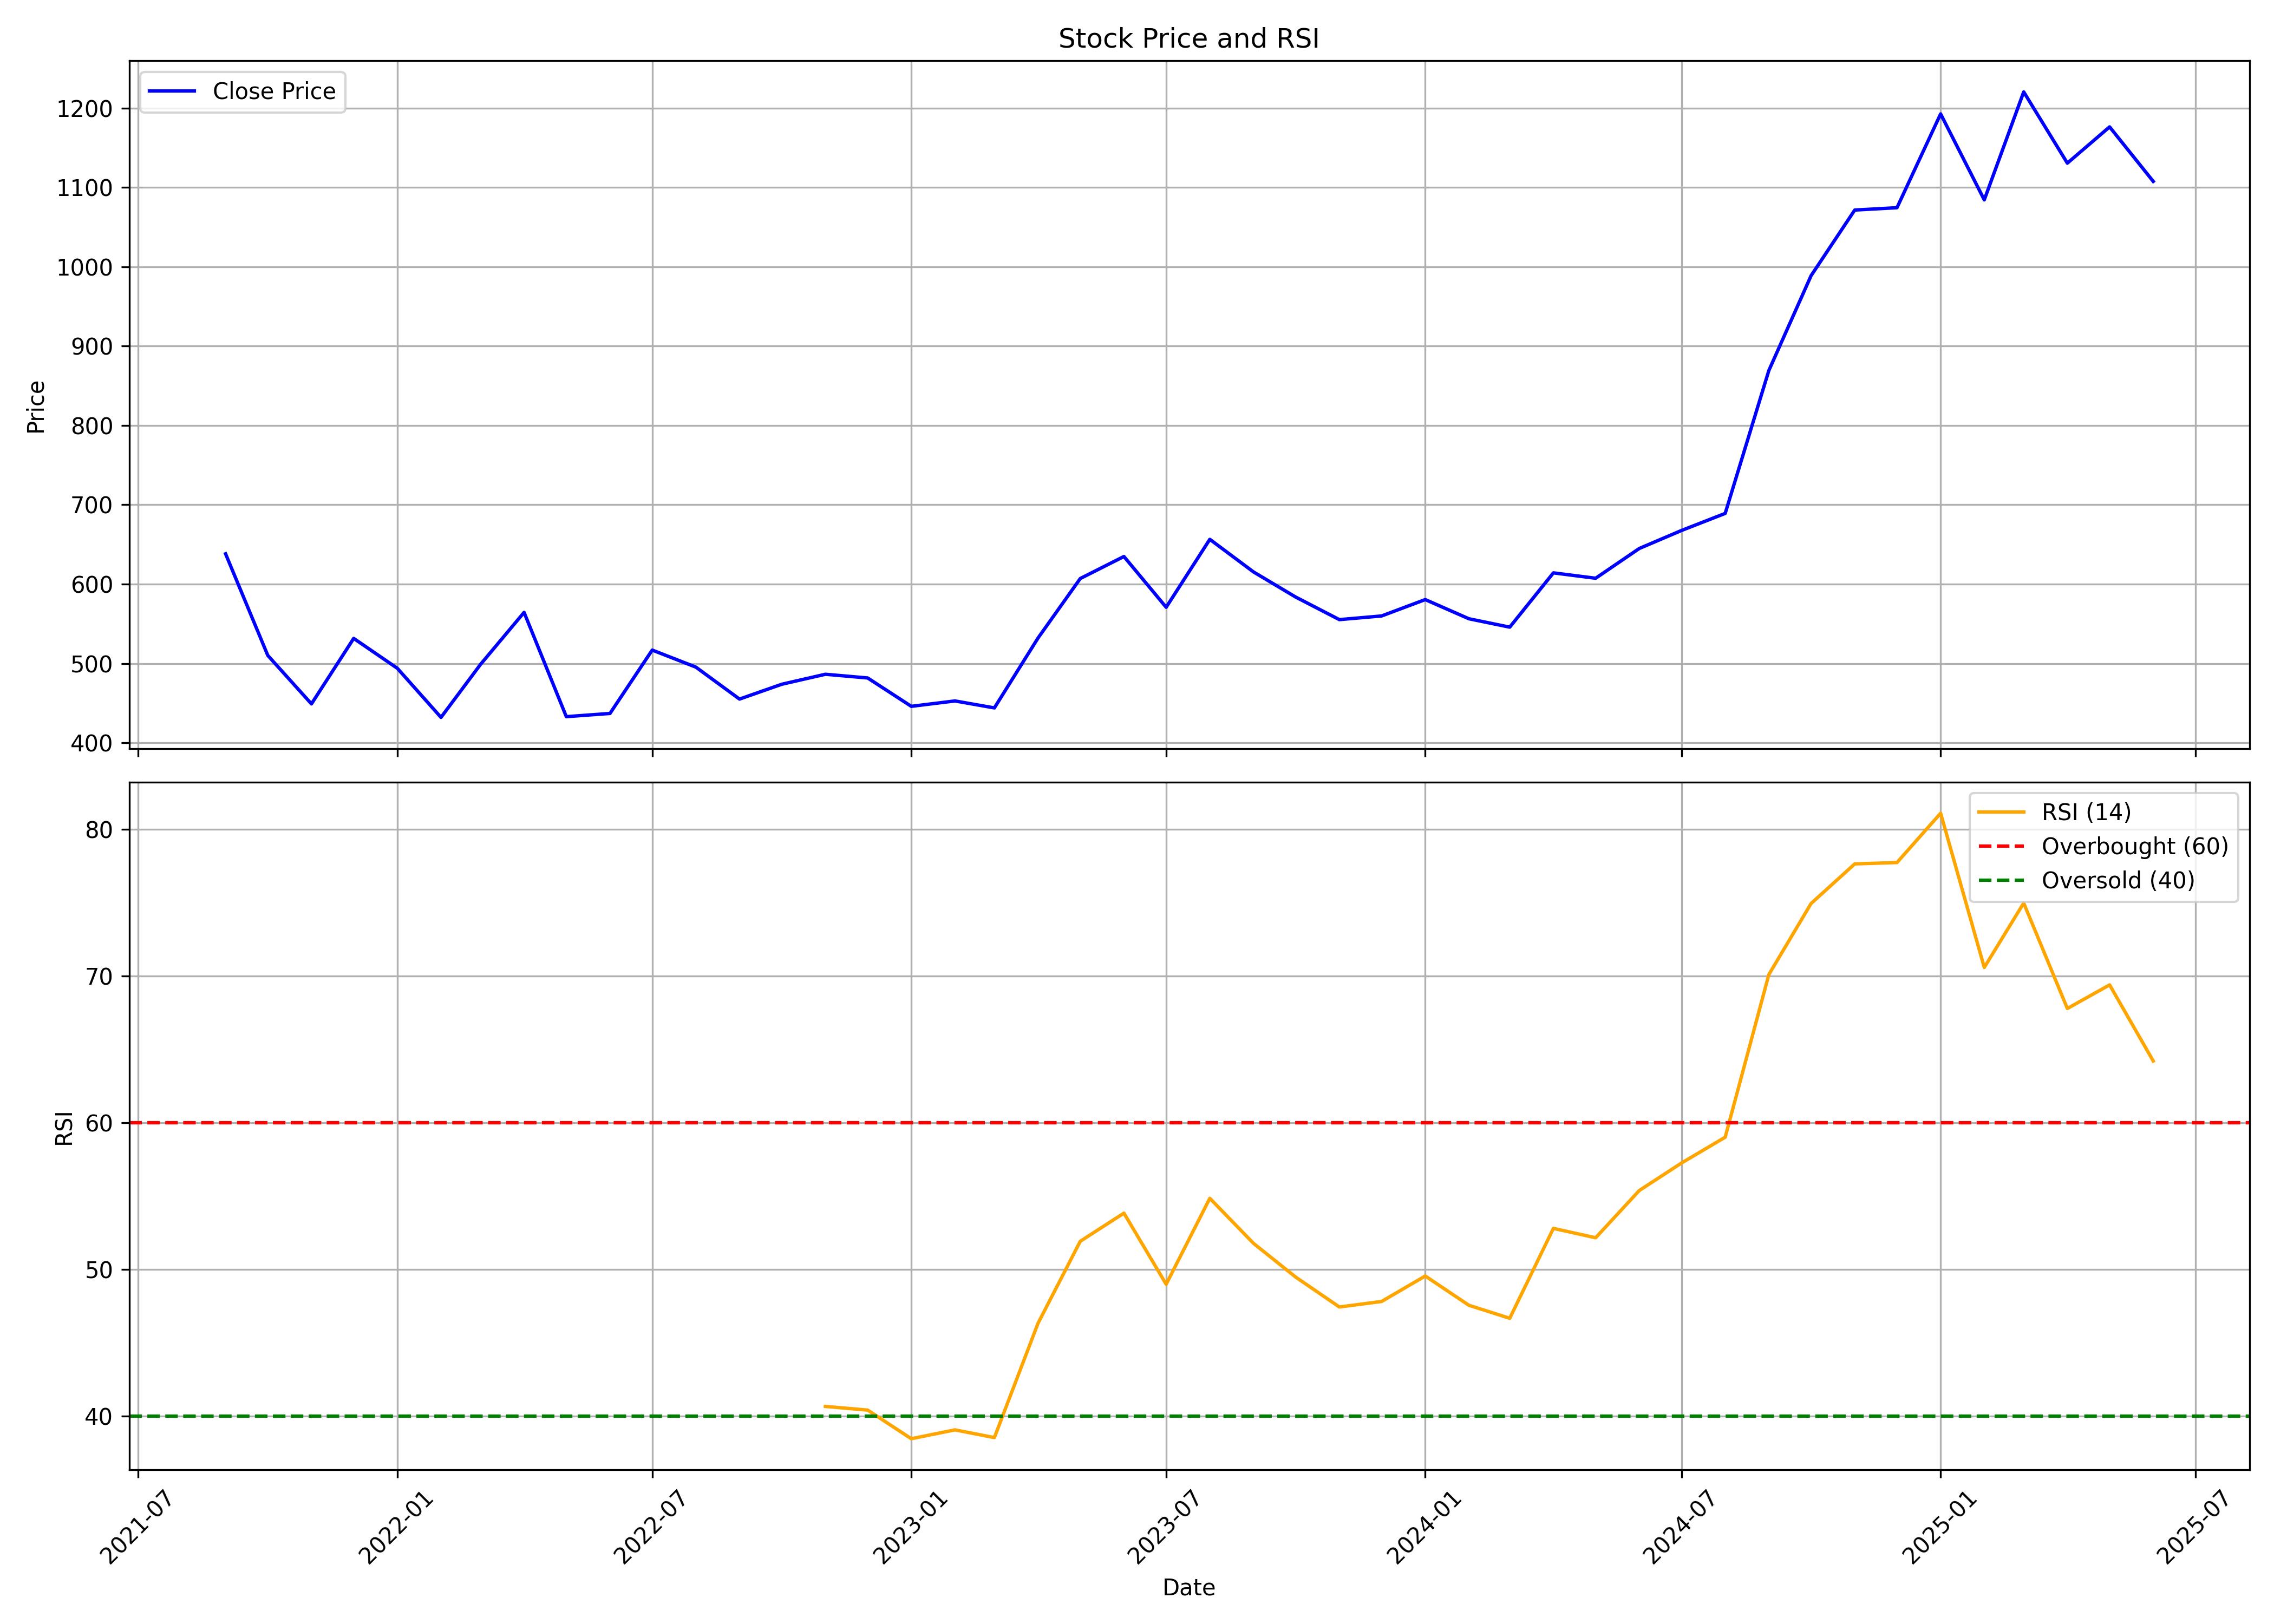

Source data for this figure (header and first rows):
, date, symbol, open, high, low, close, volume, rsi
0, 2021-09-01, AMIORG, 452.7, 713.7, 418.4, 638.2, 71358322, 
1, 2021-10-01, AMIORG, 625.9, 705.8, 497, 510.1, 21452822, 
2, 2021-11-01, AMIORG, 513.1, 536, 429.9, 449, 6534474, 
3, 2021-12-01, AMIORG, 451.3, 552.2, 426.9, 531.6, 12426528, 
4, 2022-01-01, AMIORG, 534.7, 576.6, 458.8, 493.9, 8677866, 
5, 2022-02-01, AMIORG, 497.5, 517.4, 381.2, 432, 4017558, 
6, 2022-03-01, AMIORG, 432, 508, 422.9, 498.6, 6896972, 
7, 2022-04-01, AMIORG, 498.4, 580.2, 492.2, 564.4, 7382786, 
8, 2022-05-01, AMIORG, 561.2, 585, 409.4, 432.9, 5415072, 
9, 2022-06-01, AMIORG, 435.8, 497.5, 410.6, 436.9, 4810326, 
10, 2022-07-01, AMIORG, 439.3, 552.2, 428.9, 516.8, 5554434, 
11, 2022-08-01, AMIORG, 514.4, 536.2, 475, 495.4, 3533972, 
12, 2022-09-01, AMIORG, 498.4, 575.8, 436.6, 455.1, 11347824, 
13, 2022-10-01, AMIORG, 455.1, 482.5, 446.1, 473.7, 1516552, 
14, 2022-11-01, AMIORG, 476, 508.1, 433.6, 486.3, 4470896, 40.65
15, 2022-12-01, AMIORG, 488.4, 508.5, 440.6, 481.7, 2687454, 40.4
16, 2023-01-01, AMIORG, 486.4, 492.6, 433.2, 445.9, 1467536, 38.45
17, 2023-02-01, AMIORG, 451.1, 471.5, 422.8, 452.7, 1574944, 39.05
18, 2023-03-01, AMIORG, 454.2, 486.5, 429.6, 443.9, 2022616, 38.53
19, 2023-04-01, AMIORG, 447.1, 548.7, 442.6, 532.1, 3492248, 46.32
20, 2023-05-01, AMIORG, 532.1, 628.2, 505, 607, 7244622, 51.91
21, 2023-06-01, AMIORG, 602.3, 677.6, 589.3, 634.8, 6577540, 53.83
22, 2023-07-01, AMIORG, 641.1, 652.1, 555.4, 570.8, 3554814, 48.98
23, 2023-08-01, AMIORG, 573.8, 693, 565.9, 656.4, 7963572, 54.84
24, 2023-09-01, AMIORG, 653.6, 682.6, 610.7, 615.4, 3454262, 51.77
25, 2023-10-01, AMIORG, 615.4, 632.7, 536.7, 583.6, 3023902, 49.47
26, 2023-11-01, AMIORG, 583.6, 598.2, 532.1, 555.2, 3023550, 47.43
27, 2023-12-01, AMIORG, 560.8, 616.2, 510.7, 559.8, 21400436, 47.81
28, 2024-01-01, AMIORG, 566.2, 592.4, 538.9, 580.5, 7576322, 49.54
29, 2024-02-01, AMIORG, 581.8, 582.2, 516.4, 556.3, 6465736, 47.55
30, 2024-03-01, AMIORG, 557.8, 595.8, 501.2, 545.7, 5724696, 46.66
31, 2024-04-01, AMIORG, 545.9, 646.9, 545.9, 614.2, 8503300, 52.79
32, 2024-05-01, AMIORG, 614.2, 640.2, 572.9, 607.4, 8400382, 52.15
33, 2024-06-01, AMIORG, 619.2, 733, 503, 644.9, 13147270, 55.37
34, 2024-07-01, AMIORG, 663.6, 724.5, 616.2, 667.6, 8784166, 57.25
35, 2024-08-01, AMIORG, 672.6, 697.6, 606.3, 689.1, 8115026, 59
36, 2024-09-01, AMIORG, 690.4, 909.6, 674.6, 869.2, 15832318, 70.09
37, 2024-10-01, AMIORG, 873.2, 997.0, 726.6, 988.8, 15607474, 74.94
38, 2024-11-01, AMIORG, 993.5, 1092, 961.8, 1071, 10926000, 77.64
39, 2024-12-01, AMIORG, 1075, 1181, 1003, 1074, 8403640, 77.73
40, 2025-01-01, AMIORG, 1085, 1205, 918.8, 1193, 21266248, 81.09
41, 2025-02-01, AMIORG, 1192, 1322, 1040, 1084, 12017458, 70.58
42, 2025-03-01, AMIORG, 1090, 1272, 1019, 1220, 10711376, 74.97
43, 2025-04-01, AMIORG, 1220, 1277, 976.5, 1131, 10425763, 67.78
44, 2025-05-01, AMIORG, 1131, 1244, 1095, 1176, 14021579, 69.39
45, 2025-06-01, AMIORG, 1176, 1176, 1075, 1108, 3773722, 64.2
